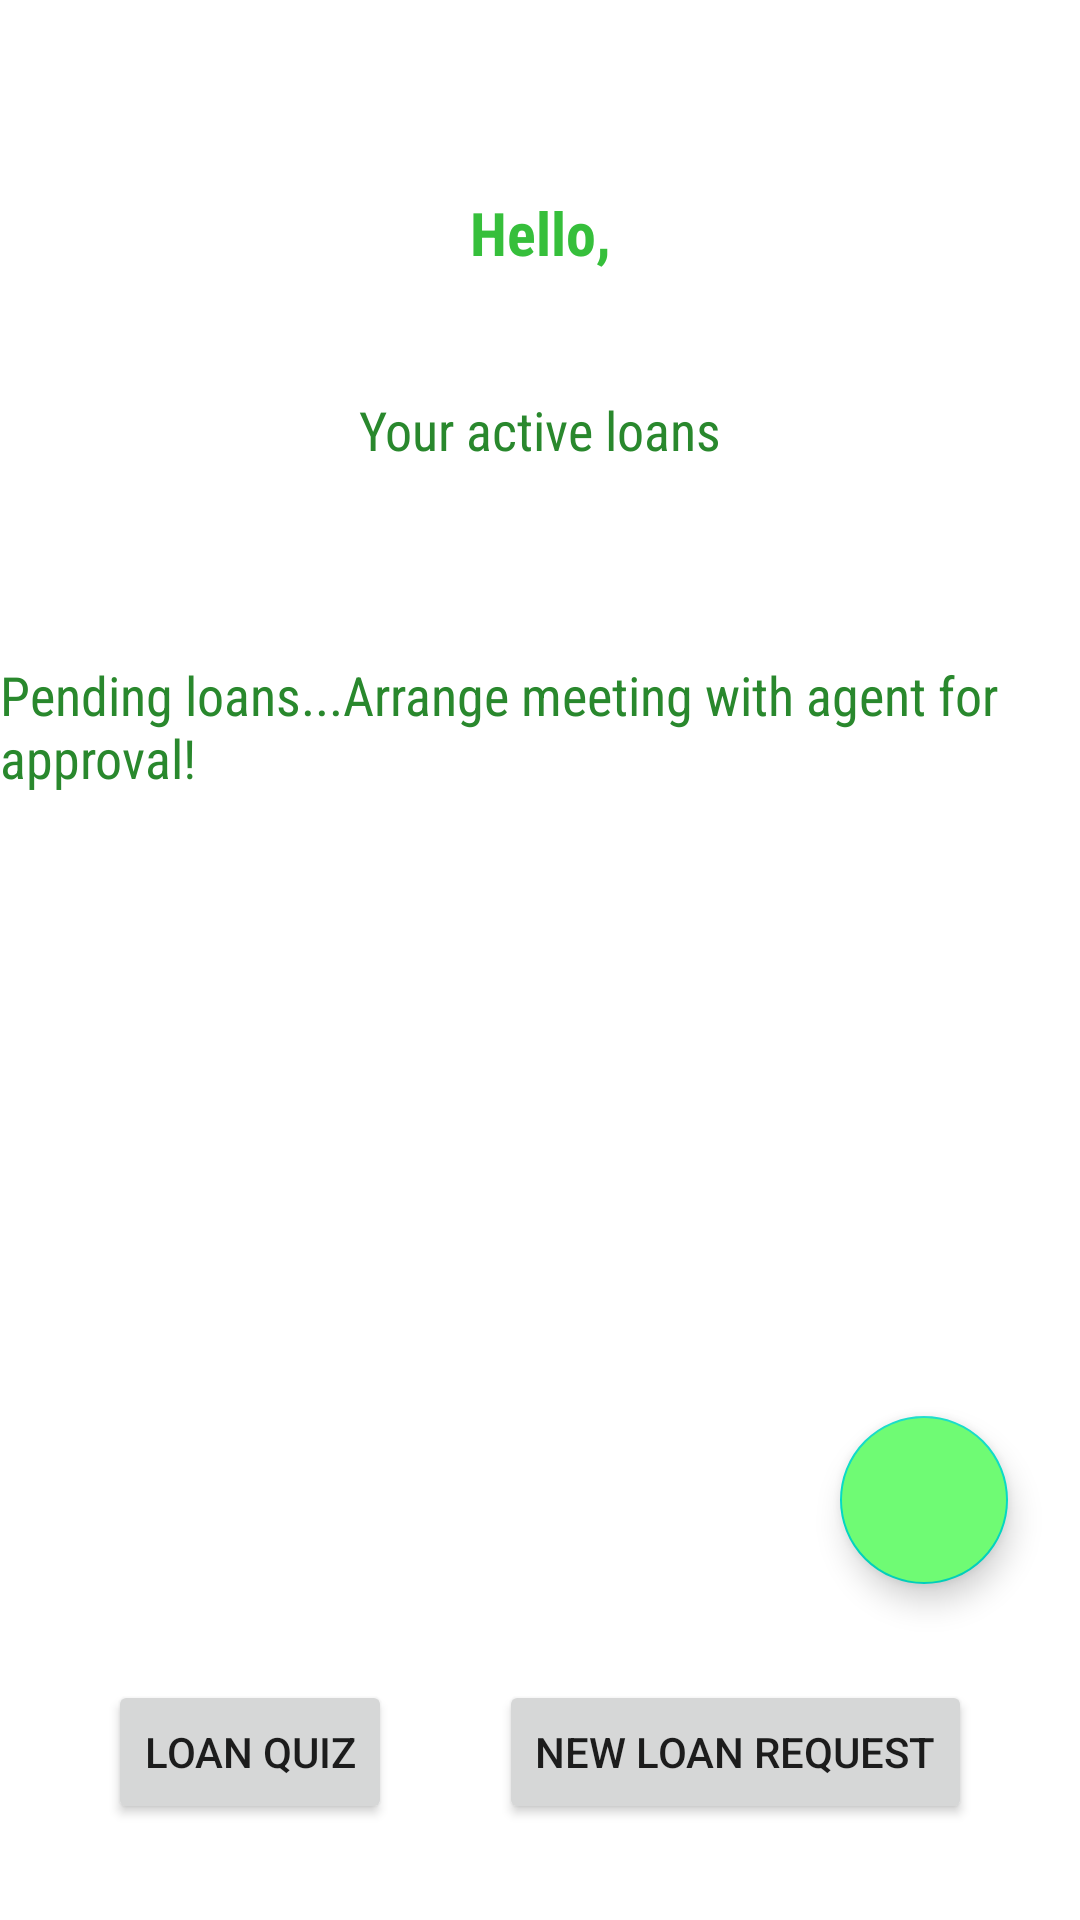

Here is an Android app screen rendered from its layout file. Give the layout XML and the strings, colors and styles it references.
<!-- AndroidManifest.xml: application theme Theme.Licenta -->
<!-- res/layout/activity_home_page.xml -->
<?xml version="1.0" encoding="utf-8"?>
<androidx.constraintlayout.widget.ConstraintLayout xmlns:android="http://schemas.android.com/apk/res/android"
    xmlns:app="http://schemas.android.com/apk/res-auto"
    xmlns:tools="http://schemas.android.com/tools"
    android:layout_width="match_parent"
    android:layout_height="match_parent"
    tools:context=".HomePageActivity">

    <TextView
        android:id="@+id/id_tv_homePage"
        android:layout_width="wrap_content"
        android:layout_height="wrap_content"
        android:text="@string/hello"
        tools:layout_editor_absoluteX="168dp"
        tools:layout_editor_absoluteY="232dp"
        app:layout_constraintStart_toStartOf="parent"
        app:layout_constraintEnd_toEndOf="parent"
        app:layout_constraintTop_toTopOf="parent"
        android:layout_margin="64dp"
        android:textSize="20sp"
        android:fontFamily="sans-serif-condensed"
        android:textStyle="bold"
        android:textColor="@color/light_green"/>

    <TextView
        android:id="@+id/id_tv_activeLoans"
        android:layout_width="wrap_content"
        android:layout_height="wrap_content"
        android:text="@string/your_active_loans"
        tools:layout_editor_absoluteX="113dp"
        tools:layout_editor_absoluteY="155dp"
        app:layout_constraintStart_toStartOf="parent"
        app:layout_constraintEnd_toEndOf="parent"
        app:layout_constraintTop_toBottomOf="@id/id_tv_homePage"
        android:layout_marginTop="40dp"
        android:textSize="18sp"
        android:fontFamily="sans-serif-condensed"
        android:textStyle="normal"
        android:textColor="@color/dark_green"/>

    <ListView
        android:id="@+id/id_lv_activeLoans"
        android:layout_width="match_parent"
        android:layout_height="wrap_content"
        tools:layout_editor_absoluteX="129dp"
        tools:layout_editor_absoluteY="175dp"
        app:layout_constraintStart_toStartOf="parent"
        app:layout_constraintEnd_toEndOf="parent"
        app:layout_constraintTop_toBottomOf="@id/id_tv_activeLoans"/>

    <TextView
        android:id="@+id/id_tv_pendingLoans"
        android:layout_width="wrap_content"
        android:layout_height="wrap_content"
        android:text="@string/pending_loans_arrange_meeting_with_agent_for_approval"
        tools:layout_editor_absoluteX="113dp"
        tools:layout_editor_absoluteY="237dp"
        app:layout_constraintStart_toStartOf="parent"
        app:layout_constraintEnd_toEndOf="parent"
        app:layout_constraintTop_toBottomOf="@id/id_lv_activeLoans"
        android:layout_marginTop="64dp"
        android:textSize="18sp"
        android:fontFamily="sans-serif-condensed"
        android:textStyle="normal"
        android:textColor="@color/dark_green"/>

    <ListView
        android:id="@+id/id_lv_pendingLoans"
        android:layout_width="match_parent"
        android:layout_height="wrap_content"
        tools:layout_editor_absoluteX="129dp"
        tools:layout_editor_absoluteY="175dp"
        app:layout_constraintStart_toStartOf="parent"
        app:layout_constraintEnd_toEndOf="parent"
        app:layout_constraintTop_toBottomOf="@id/id_tv_pendingLoans"/>

    <com.google.android.material.floatingactionbutton.FloatingActionButton
        android:id="@+id/id_fab_calculator"
        android:layout_width="wrap_content"
        android:layout_height="wrap_content"
        android:clickable="true"
        app:srcCompat="@drawable/calculator"
        app:maxImageSize="36dp"
        tools:layout_editor_absoluteX="292dp"
        tools:layout_editor_absoluteY="524dp"
        android:layout_marginStart="256dp"
        android:layout_marginBottom="32dp"
        android:backgroundTint="@color/lightest_green"
        app:layout_constraintStart_toStartOf="parent"
        app:layout_constraintEnd_toEndOf="parent"
        app:layout_constraintBottom_toTopOf="@id/id_btn_newLoanRequest"
        android:focusable="true" />

    <Button
        android:id="@+id/id_btn_helper"
        android:layout_width="wrap_content"
        android:layout_height="wrap_content"
        android:text="@string/loan_quiz"
        tools:layout_editor_absoluteX="189dp"
        tools:layout_editor_absoluteY="420dp"
        app:layout_constraintStart_toStartOf="parent"
        app:layout_constraintEnd_toStartOf="@id/id_btn_newLoanRequest"
        app:layout_constraintBottom_toBottomOf="parent"
        android:layout_marginBottom="32dp"/>

    <Button
        android:id="@+id/id_btn_newLoanRequest"
        android:layout_width="wrap_content"
        android:layout_height="wrap_content"
        android:text="@string/new_loan_request"
        tools:layout_editor_absoluteX="266dp"
        tools:layout_editor_absoluteY="643dp"
        app:layout_constraintStart_toEndOf="@id/id_btn_helper"
        app:layout_constraintEnd_toEndOf="parent"
        app:layout_constraintBottom_toBottomOf="parent"
        android:layout_marginBottom="32dp"/>


</androidx.constraintlayout.widget.ConstraintLayout>
<!-- resources referenced by this layout -->
<resources>
  <color name="dark_green">#29882D</color>
  <color name="light_green">#36BF3B</color>
  <color name="lightest_green">#6FFB74</color>
  <string name="hello">Hello, </string>
  <string name="loan_quiz">Loan Quiz</string>
  <string name="new_loan_request">New Loan Request</string>
  <string name="pending_loans_arrange_meeting_with_agent_for_approval">Pending loans...Arrange meeting with agent for approval!</string>
  <string name="your_active_loans">Your active loans</string>
  <style name="Theme.Licenta" parent="Theme.MaterialComponents.DayNight.DarkActionBar">
          
          <item name="colorPrimary">#36BF3B</item>
          <item name="colorPrimaryVariant">#29882D</item>
          <item name="colorOnPrimary">@color/white</item>
          
          <item name="colorSecondary">@color/teal_200</item>
          <item name="colorSecondaryVariant">@color/teal_700</item>
          <item name="colorOnSecondary">@color/black</item>
          
          <item name="android:statusBarColor">?attr/colorPrimaryVariant</item>
          
      </style>
  <color name="white">#FFFFFFFF</color>
  <color name="teal_200">#FF03DAC5</color>
  <color name="teal_700">#FF018786</color>
  <color name="black">#FF000000</color>
</resources>
